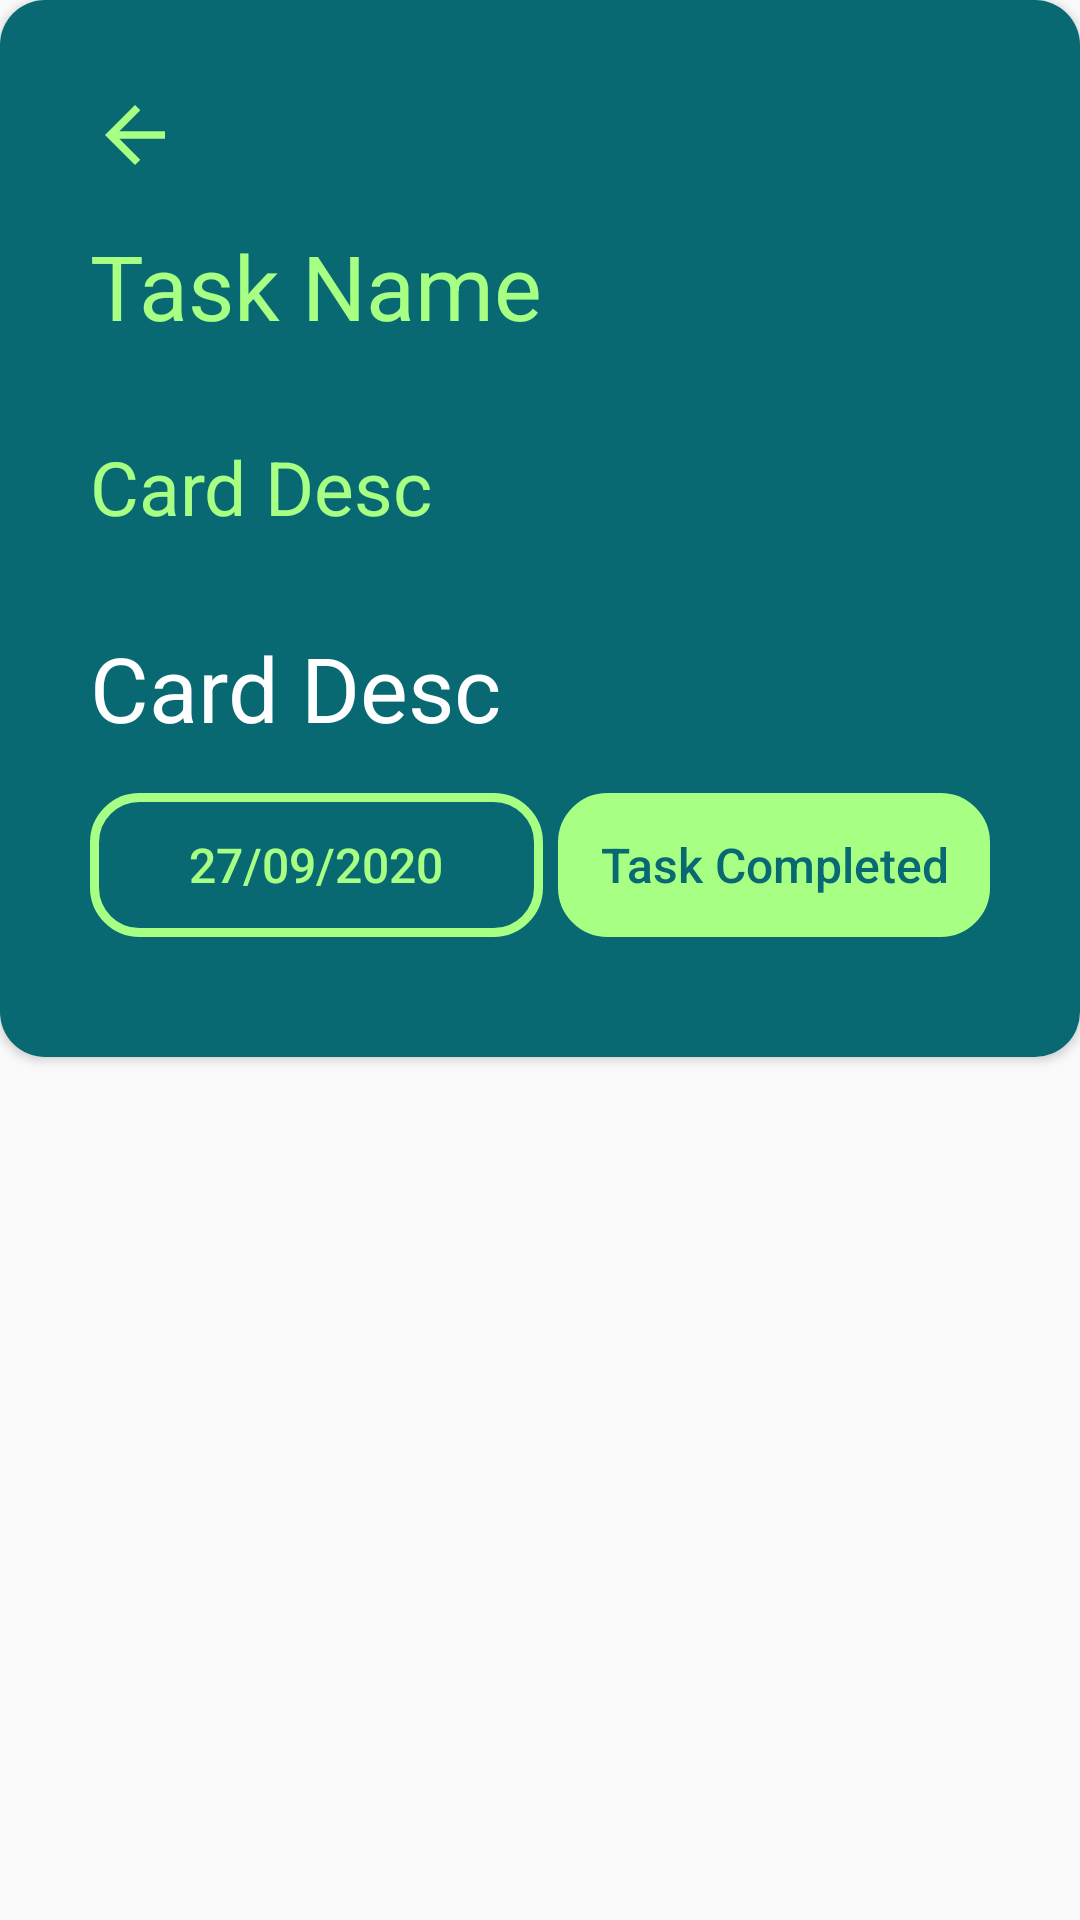

The Android layout XML behind this screen, and the referenced resources:
<!-- AndroidManifest.xml: application theme AppTheme -->
<!-- res/layout/task_view.xml -->
<?xml version="1.0" encoding="utf-8"?>
<LinearLayout xmlns:android="http://schemas.android.com/apk/res/android"
    android:layout_width="match_parent"
    android:layout_height="wrap_content"
    xmlns:app="http://schemas.android.com/apk/res-auto"
    android:orientation="vertical"
    android:minWidth="370dp">
    <androidx.cardview.widget.CardView
        android:layout_width="match_parent"
        android:layout_height="wrap_content"
        app:cardCornerRadius="15dp"
        >
        <LinearLayout
            android:layout_width="match_parent"
            android:layout_height="match_parent"
            android:orientation="vertical"
            android:background="@color/mainDarkGreen"
            android:padding="30dp">
            <ImageView
                android:id="@+id/back"
                android:layout_gravity="start"
                android:layout_width="wrap_content"
                android:layout_height="wrap_content"
                android:src="@drawable/ic_baseline_arrow_back_24"/>
            <RelativeLayout
                android:layout_width="match_parent"
                android:layout_height="wrap_content">

                <TextView
                    android:id="@+id/taskDetailName"
                    android:layout_width="wrap_content"
                    android:layout_height="wrap_content"
                    android:layout_alignParentStart="true"
                    android:layout_centerVertical="true"
                    android:layout_marginStart="0dp"
                    android:layout_marginTop="30dp"
                    android:text="Task Name "
                    android:textColor="@color/mainLightGreen"
                    android:textSize="30sp" />

                <ImageView
                    android:id="@+id/updateTaskName"
                    android:layout_width="wrap_content"
                    android:layout_height="wrap_content"
                    android:src="@drawable/ic_baseline_edit_24"
                    android:layout_alignParentEnd="true"
                    android:layout_centerVertical="true"/>

            </RelativeLayout>
            <RelativeLayout
                android:layout_width="match_parent"
                android:layout_height="wrap_content"
                android:orientation="horizontal">

                <TextView
                    android:id="@+id/taskDetailDesc"
                    android:layout_width="wrap_content"
                    android:layout_height="wrap_content"
                    android:layout_alignParentStart="true"
                    android:layout_centerVertical="true"
                    android:layout_marginTop="30dp"
                    android:text="Card Desc "
                    android:textColor="@color/mainLightGreen"
                    android:textSize="25sp" />
                <ImageView
                    android:id="@+id/updateTaskDesc"
                    android:layout_width="wrap_content"
                    android:layout_height="wrap_content"
                    android:src="@drawable/ic_baseline_edit_24"
                    android:layout_alignParentEnd="true"
                    android:layout_centerVertical="true"/>
            </RelativeLayout>
            <RelativeLayout
                android:layout_width="match_parent"
                android:layout_height="wrap_content"
                android:orientation="horizontal">

                <TextView
                    android:id="@+id/taskDetailStatus"
                    android:layout_width="wrap_content"
                    android:layout_height="wrap_content"
                    android:layout_alignParentStart="true"
                    android:layout_centerVertical="true"
                    android:layout_marginTop="30dp"
                    android:text="Card Desc "
                    android:textColor="@android:color/white"
                    android:textSize="30sp" />
                <ImageView
                    android:id="@+id/updateCardStatus"
                    android:layout_width="wrap_content"
                    android:layout_height="wrap_content"
                    android:src="@drawable/ic_baseline_edit_24"
                    android:layout_alignParentEnd="true"
                    android:layout_centerVertical="true"/>
            </RelativeLayout>
            <RelativeLayout
                android:id="@+id/assignLayout"
                android:visibility="gone"
                android:layout_width="match_parent"
                android:layout_height="wrap_content"
                android:orientation="horizontal">

                <TextView
                    android:id="@+id/taskAssignedTo"
                    android:layout_width="wrap_content"
                    android:layout_height="wrap_content"
                    android:layout_alignParentStart="true"
                    android:layout_centerVertical="true"
                    android:layout_marginTop="30dp"
                    android:text="Assigned To: "
                    android:textColor="@android:color/white"
                    android:textSize="25sp" />
                <ImageView
                    android:id="@+id/updateTaskAssign"
                    android:layout_width="wrap_content"
                    android:layout_height="wrap_content"
                    android:src="@drawable/ic_baseline_edit_24"
                    android:layout_alignParentEnd="true"
                    android:layout_centerVertical="true"/>
            </RelativeLayout>


<LinearLayout
    android:layout_width="match_parent"
    android:layout_height="wrap_content"
    android:orientation="horizontal"
    android:weightSum="7"
    >

    <Button
        android:id="@+id/updateDueDate"
        android:layout_width="wrap_content"
        android:layout_height="wrap_content"
        android:layout_weight="6"
        android:background="@drawable/edit_text_background"
        android:drawableEnd="@drawable/ic_baseline_edit_24"
        android:drawableTint="@color/mainLightGreen"
        android:padding="10dp"
        android:text="27/09/2020"
        android:layout_marginRight="5dp"
        android:textAllCaps="false"
        android:textColor="@color/mainLightGreen"
        android:textSize="16sp" />

    <Button
        android:id="@+id/taskDone"
        android:layout_width="wrap_content"
        android:layout_height="wrap_content"
        android:layout_gravity="end"
        android:layout_marginTop="10dp"
        android:layout_weight="1"
        android:background="@drawable/edit_text_background"
        android:backgroundTint="@color/mainLightGreen"
        android:padding="10dp"
        android:text="Task Completed"
        android:textAllCaps="false"
        android:textColor="@color/mainDarkGreen"
        android:textSize="16sp" />
</LinearLayout>


        </LinearLayout>

    </androidx.cardview.widget.CardView>

</LinearLayout>
<!-- resources referenced by this layout -->
<resources>
  <color name="mainDarkGreen">#086972</color>
  <color name="mainLightGreen">#a7ff83</color>
  <!-- drawable edit_text_background (drawable) -->
  <?xml version="1.0" encoding="utf-8"?>
  <shape xmlns:android="http://schemas.android.com/apk/res/android"
  android:shape="rectangle">
  
  <corners android:radius="15dp"/>
  <stroke android:color="#a7ff83"
      android:width="3dp"/>
  
  
  
  </shape>
  <!-- drawable ic_baseline_arrow_back_24 (drawable) -->
  <vector xmlns:android="http://schemas.android.com/apk/res/android"
      android:width="30dp"
      android:height="30dp"
      android:viewportWidth="24"
      android:viewportHeight="24"
      >
    <path
        android:fillColor="@color/mainLightGreen"
        android:pathData="M20,11H7.83l5.59,-5.59L12,4l-8,8 8,8 1.41,-1.41L7.83,13H20v-2z"/>
  </vector>
  <style name="AppTheme" parent="Theme.AppCompat.Light.DarkActionBar">
          
          <item name="colorPrimary">@color/colorPrimary</item>
          <item name="colorPrimaryDark">@color/colorPrimaryDark</item>
          <item name="colorAccent">@color/colorAccent</item>
      </style>
  <color name="colorPrimary">#6200EE</color>
  <color name="colorPrimaryDark">#3700B3</color>
  <color name="colorAccent">#FF0808</color>
</resources>
